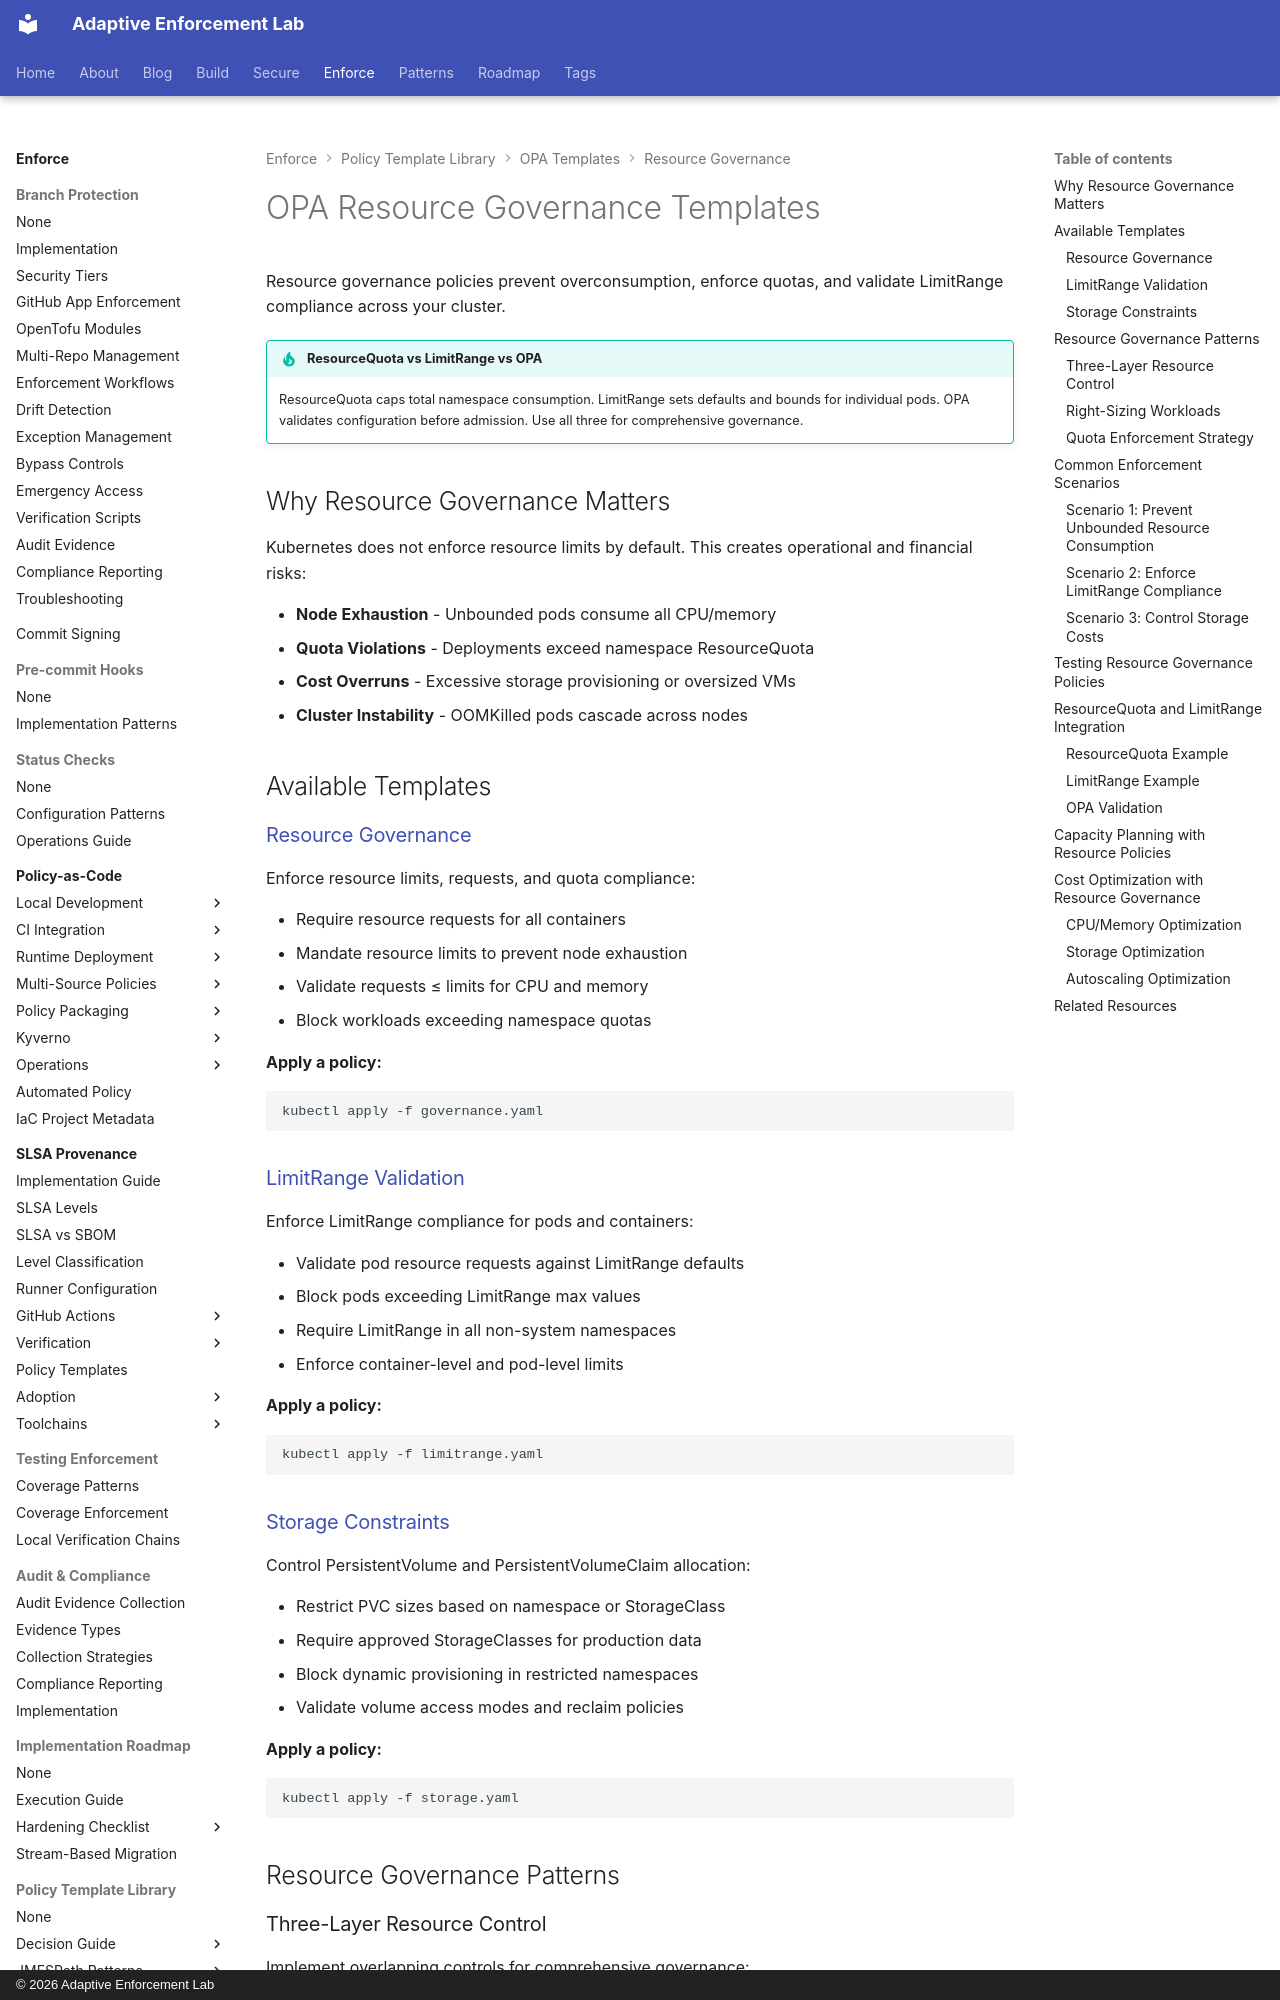

repository: adaptive-enforcement-lab/adaptive-enforcement-lab-com · page: enforce/policy-as-code/template-library/opa/resource/index.html · generator: mkdocs · copyright: © 2026 Adaptive Enforcement Lab

---
title: OPA Resource Governance Templates
description: >-
  OPA resource governance policies enforcing CPU/memory limits, ResourceQuota compliance, LimitRange validation, and storage constraints.
tags:
  - opa
  - resources
  - quotas
  - governance
  - kubernetes
provenance: human
---
# OPA Resource Governance Templates

Resource governance policies prevent overconsumption, enforce quotas, and validate LimitRange compliance across your cluster.

!!! tip "ResourceQuota vs LimitRange vs OPA"
    ResourceQuota caps total namespace consumption. LimitRange sets defaults and bounds for individual pods. OPA validates configuration before admission. Use all three for comprehensive governance.

## Why Resource Governance Matters

Kubernetes does not enforce resource limits by default. This creates operational and financial risks:

- **Node Exhaustion** - Unbounded pods consume all CPU/memory
- **Quota Violations** - Deployments exceed namespace ResourceQuota
- **Cost Overruns** - Excessive storage provisioning or oversized VMs
- **Cluster Instability** - OOMKilled pods cascade across nodes

## Available Templates

### [Resource Governance](governance.md)

Enforce resource limits, requests, and quota compliance:

- Require resource requests for all containers
- Mandate resource limits to prevent node exhaustion
- Validate requests ≤ limits for CPU and memory
- Block workloads exceeding namespace quotas

**Apply a policy:**

```bash
kubectl apply -f governance.yaml

```

### [LimitRange Validation](limitrange.md)

Enforce LimitRange compliance for pods and containers:

- Validate pod resource requests against LimitRange defaults
- Block pods exceeding LimitRange max values
- Require LimitRange in all non-system namespaces
- Enforce container-level and pod-level limits

**Apply a policy:**

```bash
kubectl apply -f limitrange.yaml

```

### [Storage Constraints](storage.md)

Control PersistentVolume and PersistentVolumeClaim allocation:

- Restrict PVC sizes based on namespace or StorageClass
- Require approved StorageClasses for production data
- Block dynamic provisioning in restricted namespaces
- Validate volume access modes and reclaim policies

**Apply a policy:**

```bash
kubectl apply -f storage.yaml

```

## Resource Governance Patterns
